Photos from the image-classification dataset "data" in the GitHub repository weshavener/cherry_classification. Its 2 classes are: cherry clean, cherry pit.

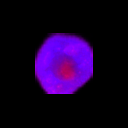
Label: cherry pit

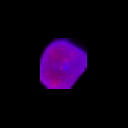
Label: cherry clean

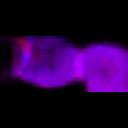
Label: cherry clean

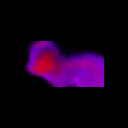
Label: cherry pit

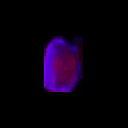
Label: cherry pit

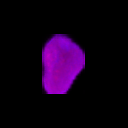
Label: cherry clean
